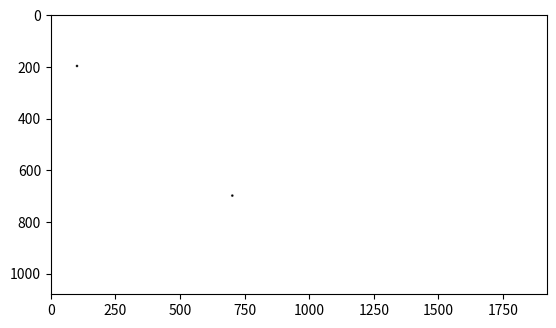

This figure's Python source:
print("\033c")
import numpy as np
import matplotlib.pyplot as plt

x1 = 100; y1 = 200
x2 = 700; y2 = 700

lw = int(10)

hw = int(lw/2)
row = 1080
col = 1920
print('col, row=',col, ',',row)

Gambar = np.zeros(shape=(row,col,3),dtype=np.int16)
Gambar[:, :, :,] = 255

Gambar[y1, x1, :] = 0
Gambar[y2, x2, :] = 0
Gambar[y1, x1, 0] = 255
Gambar[y2, x2, 0] = 255


for i in range(x1-hw, x1+hw):
    for j in range(y1-hw, y1+hw):
        if ((i-x1)**2 + (j-y1)**2) < hw **2:
            Gambar[j, i, 0] = 255
            Gambar[j, i, :] = 0

for i in range(x2-hw, x2+hw):
    for j in range(y2-hw, y2+hw):
        if ((i-x2)**2 + (j-y2)**2) < hw **2:
            Gambar[j, i, 0] = 255
            Gambar[j, i, :] = 0
            
plt.figure()
plt.imshow(Gambar)
plt.show()